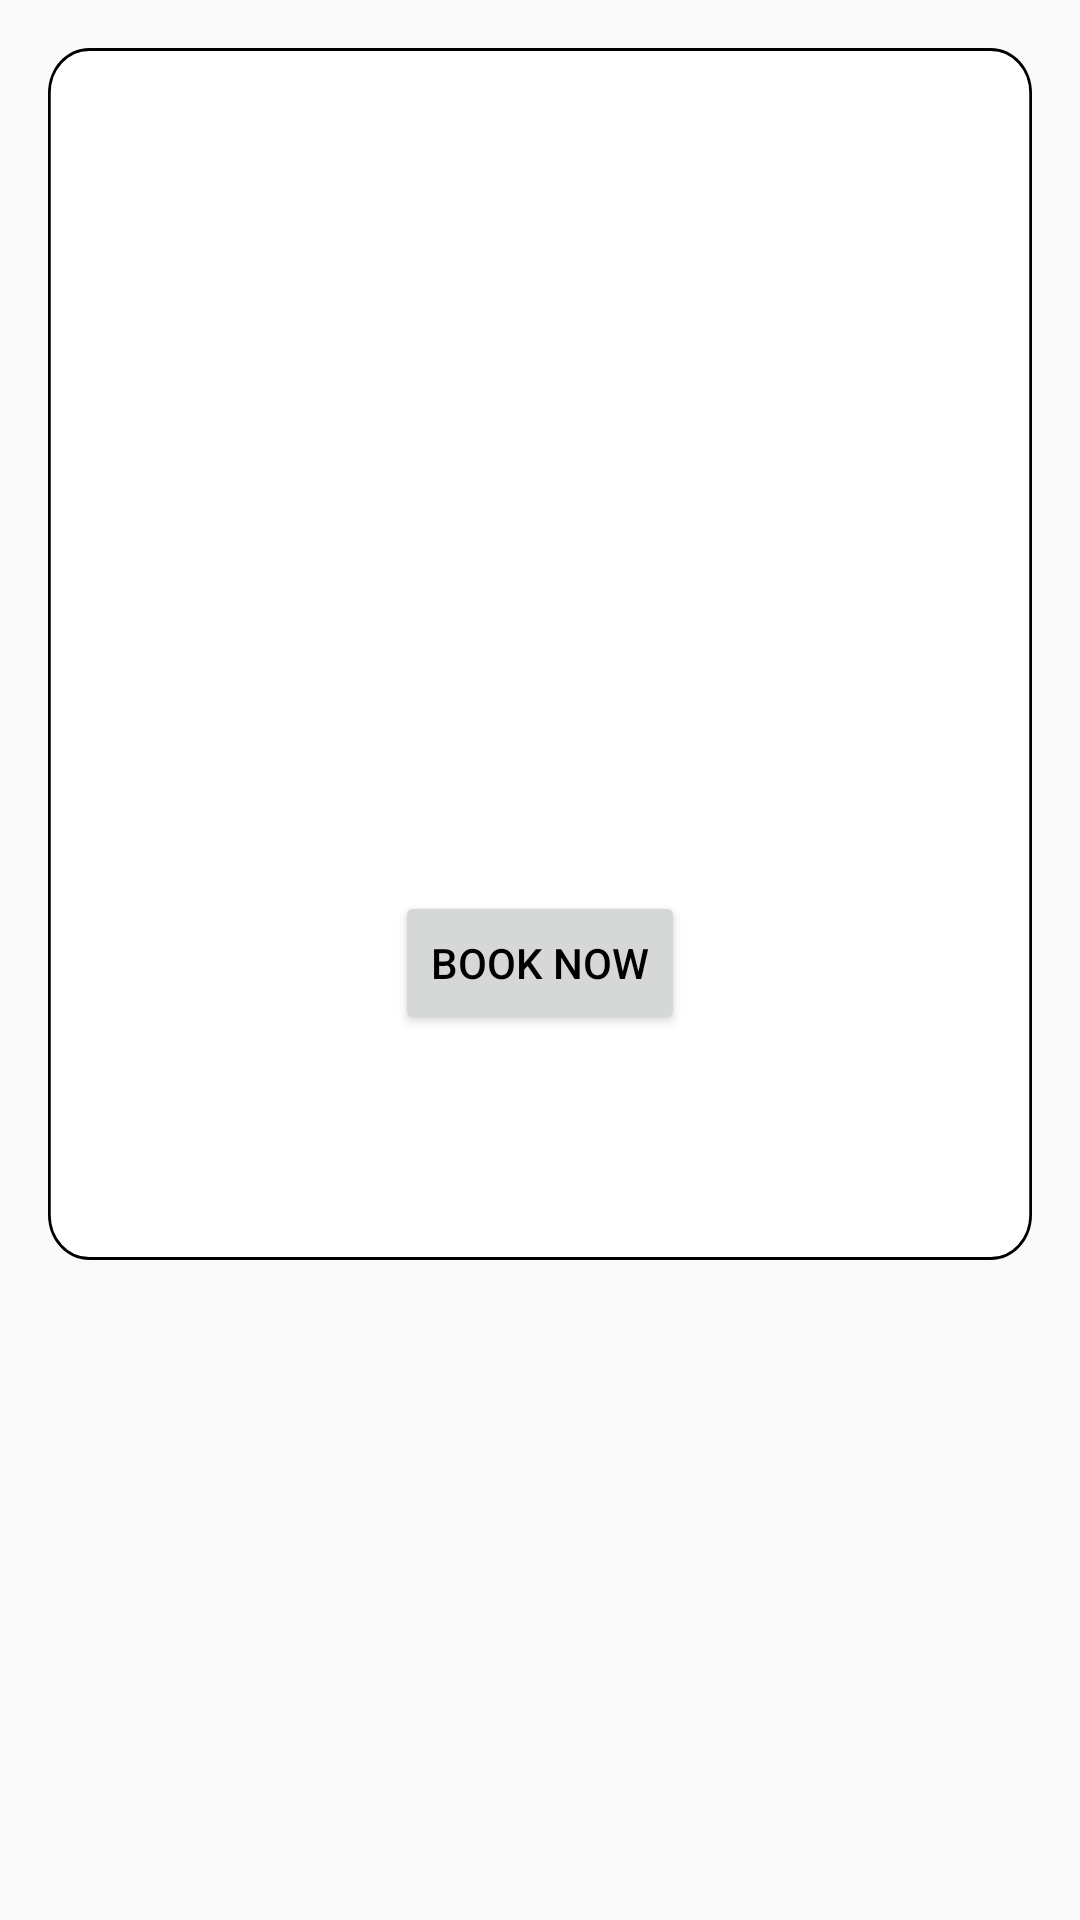

Here is an Android app screen rendered from its layout file. Give the layout XML and the strings, colors and styles it references.
<!-- AndroidManifest.xml: application theme Theme.Spacemate -->
<!-- res/layout/bookmark_item.xml -->
<?xml version="1.0" encoding="utf-8"?>
<RelativeLayout xmlns:android="http://schemas.android.com/apk/res/android"
    xmlns:tools="http://schemas.android.com/tools"
    android:layout_width="match_parent"
    android:layout_height="wrap_content"
    android:padding="16dp">

    <View
        android:id="@+id/rectangle_1"
        android:layout_width="359dp"
        android:layout_height="404dp"
        android:background="@drawable/rectangle_1" />

    <TextView
        android:id="@+id/bookmark_title"
        android:layout_width="wrap_content"
        android:layout_height="wrap_content"
        android:layout_centerHorizontal="true"
        android:layout_marginTop="16dp"
        android:textSize="18sp"
        tools:text="Sample Title" />

    <ImageView
        android:id="@+id/bookmark_image"
        android:layout_width="match_parent"
        android:layout_height="200dp"
        android:layout_below="@+id/bookmark_title"
        android:scaleType="centerCrop"
        tools:src="@tools:sample/avatars" />

    <TextView
        android:id="@+id/bookmark_description"
        android:layout_width="wrap_content"
        android:layout_height="wrap_content"
        android:layout_below="@+id/bookmark_image"
        android:layout_centerHorizontal="true"
        android:textSize="16sp"
        tools:text="Sample Description" />

    <TextView
        android:id="@+id/occupancy"
        android:layout_width="wrap_content"
        android:layout_height="wrap_content"
        android:layout_below="@+id/bookmark_description"
        android:layout_centerHorizontal="true"
        android:textSize="14sp"
        tools:text="30/45 seats available" />

    <Button
        android:id="@+id/booking_button"
        android:layout_width="wrap_content"
        android:layout_height="wrap_content"
        android:layout_below="@+id/occupancy"
        android:layout_centerHorizontal="true"
        android:text="Book Now" />

</RelativeLayout>
<!-- resources referenced by this layout -->
<resources>
  <!-- drawable rectangle_1 (drawable) -->
  <vector
      xmlns:android="http://schemas.android.com/apk/res/android"
      xmlns:aapt="http://schemas.android.com/aapt"
      android:width="359dp"
      android:height="404dp"
      android:viewportWidth="359"
      android:viewportHeight="404"
      >
      <group>
          <clip-path
              android:pathData="M15 0H344C352.284 0 359 6.71573 359 15V389C359 397.284 352.284 404 344 404H15C6.71573 404 0 397.284 0 389V15C0 6.71573 6.71573 0 15 0Z"
              />
          <path
              android:pathData="M0 0V404H359V0"
              android:fillColor="#FFFFFF"
              />
          <path
              android:pathData="M15 0H344C352.284 0 359 6.71573 359 15V389C359 397.284 352.284 404 344 404H15C6.71573 404 0 397.284 0 389V15C0 6.71573 6.71573 0 15 0Z"
              android:strokeWidth="2"
              android:strokeColor="#000000"
              />
      </group>
  </vector>
  <style name="Theme.Spacemate" parent="Theme.AppCompat.DayNight.NoActionBar">
          
          <item name="colorPrimary">@color/green</item>
          <item name="colorPrimaryVariant">@color/green</item>
          <item name="colorOnPrimary">@color/white</item>
          
          <item name="colorSecondary">@color/light_green</item>
          <item name="colorSecondaryVariant">@color/light_green</item>
          <item name="colorOnSecondary">@color/black</item>
          
          <item name="android:statusBarColor">?attr/colorPrimary</item>
          
          <item name="android:textColorPrimary">@color/black</item>
          <item name="android:textColorSecondary">@color/black</item>
          <item name="colorAccent">@color/green</item>
  
      </style>
  <color name="green">#FF568B48</color>
  <color name="white">#FFFFFFFF</color>
  <color name="light_green">#FF84B477</color>
  <color name="black">#FF000000</color>
</resources>
